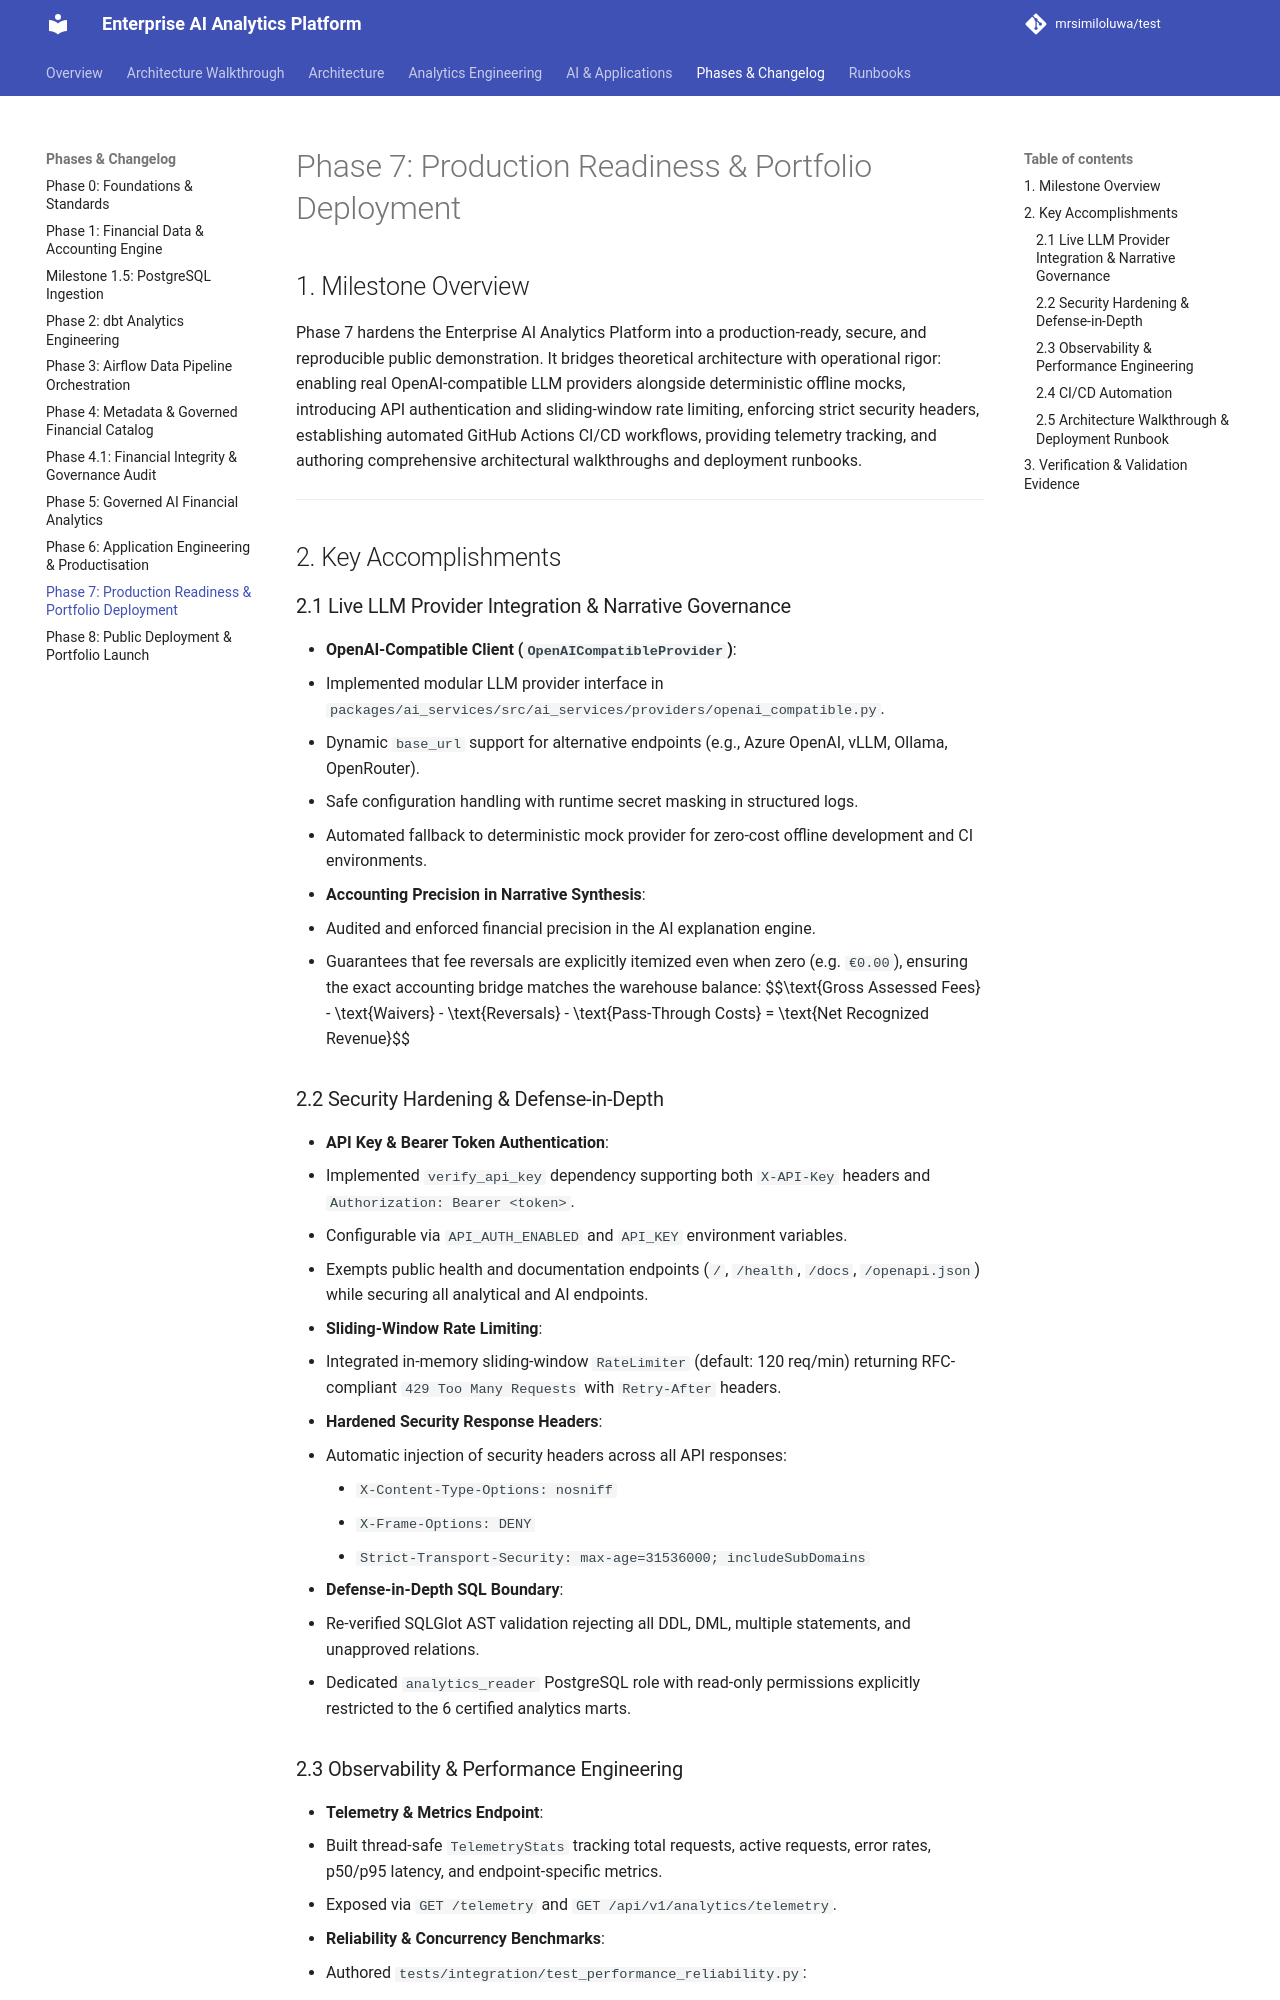

repository: mrsimiloluwa/financial-services-analytics-platform · page: phases/phase-7-production/index.html · generator: mkdocs

# Phase 7: Production Readiness & Portfolio Deployment

## 1. Milestone Overview

Phase 7 hardens the Enterprise AI Analytics Platform into a production-ready, secure, and reproducible public demonstration. It bridges theoretical architecture with operational rigor: enabling real OpenAI-compatible LLM providers alongside deterministic offline mocks, introducing API authentication and sliding-window rate limiting, enforcing strict security headers, establishing automated GitHub Actions CI/CD workflows, providing telemetry tracking, and authoring comprehensive architectural walkthroughs and deployment runbooks.

---

## 2. Key Accomplishments

### 2.1 Live LLM Provider Integration & Narrative Governance
* **OpenAI-Compatible Client (`OpenAICompatibleProvider`)**:
  * Implemented modular LLM provider interface in `packages/ai_services/src/ai_services/providers/openai_compatible.py`.
  * Dynamic `base_url` support for alternative endpoints (e.g., Azure OpenAI, vLLM, Ollama, OpenRouter).
  * Safe configuration handling with runtime secret masking in structured logs.
  * Automated fallback to deterministic mock provider for zero-cost offline development and CI environments.
* **Accounting Precision in Narrative Synthesis**:
  * Audited and enforced financial precision in the AI explanation engine.
  * Guarantees that fee reversals are explicitly itemized even when zero (e.g. `€0.00`), ensuring the exact accounting bridge matches the warehouse balance:
    $$\text{Gross Assessed Fees} - \text{Waivers} - \text{Reversals} - \text{Pass-Through Costs} = \text{Net Recognized Revenue}$$

### 2.2 Security Hardening & Defense-in-Depth
* **API Key & Bearer Token Authentication**:
  * Implemented `verify_api_key` dependency supporting both `X-API-Key` headers and `Authorization: Bearer <token>`.
  * Configurable via `API_AUTH_ENABLED` and `API_KEY` environment variables.
  * Exempts public health and documentation endpoints (`/`, `/health`, `/docs`, `/openapi.json`) while securing all analytical and AI endpoints.
* **Sliding-Window Rate Limiting**:
  * Integrated in-memory sliding-window `RateLimiter` (default: 120 req/min) returning RFC-compliant `429 Too Many Requests` with `Retry-After` headers.
* **Hardened Security Response Headers**:
  * Automatic injection of security headers across all API responses:
    * `X-Content-Type-Options: nosniff`
    * `X-Frame-Options: DENY`
    * `Strict-Transport-Security: max-age=31536000; includeSubDomains`
* **Defense-in-Depth SQL Boundary**:
  * Re-verified SQLGlot AST validation rejecting all DDL, DML, multiple statements, and unapproved relations.
  * Dedicated `analytics_reader` PostgreSQL role with read-only permissions explicitly restricted to the 6 certified analytics marts.
